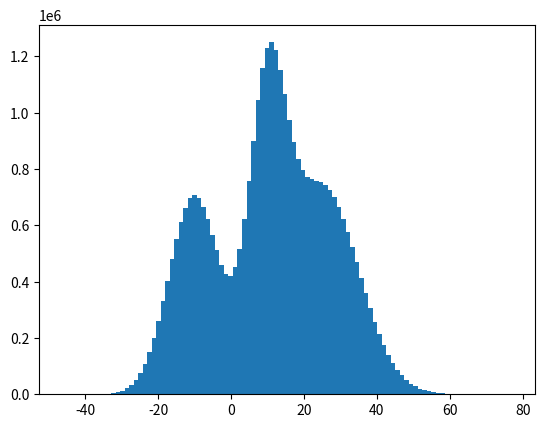

Source code (Python):
import numpy as np
import matplotlib.pyplot as plt

x = np.linspace(-5*np.pi, 5*np.pi, np.power(10,7))
y1 = np.random.normal(loc=-10, scale=7, size=len(x))
y2 = np.random.normal(loc=10, scale=5, size=len(x))
y3 = np.random.normal(loc=25, scale=10, size=int(len(x)*1.5))

y = np.concatenate([y1, y2, y3])

plt.hist(y, bins=100)
plt.show()